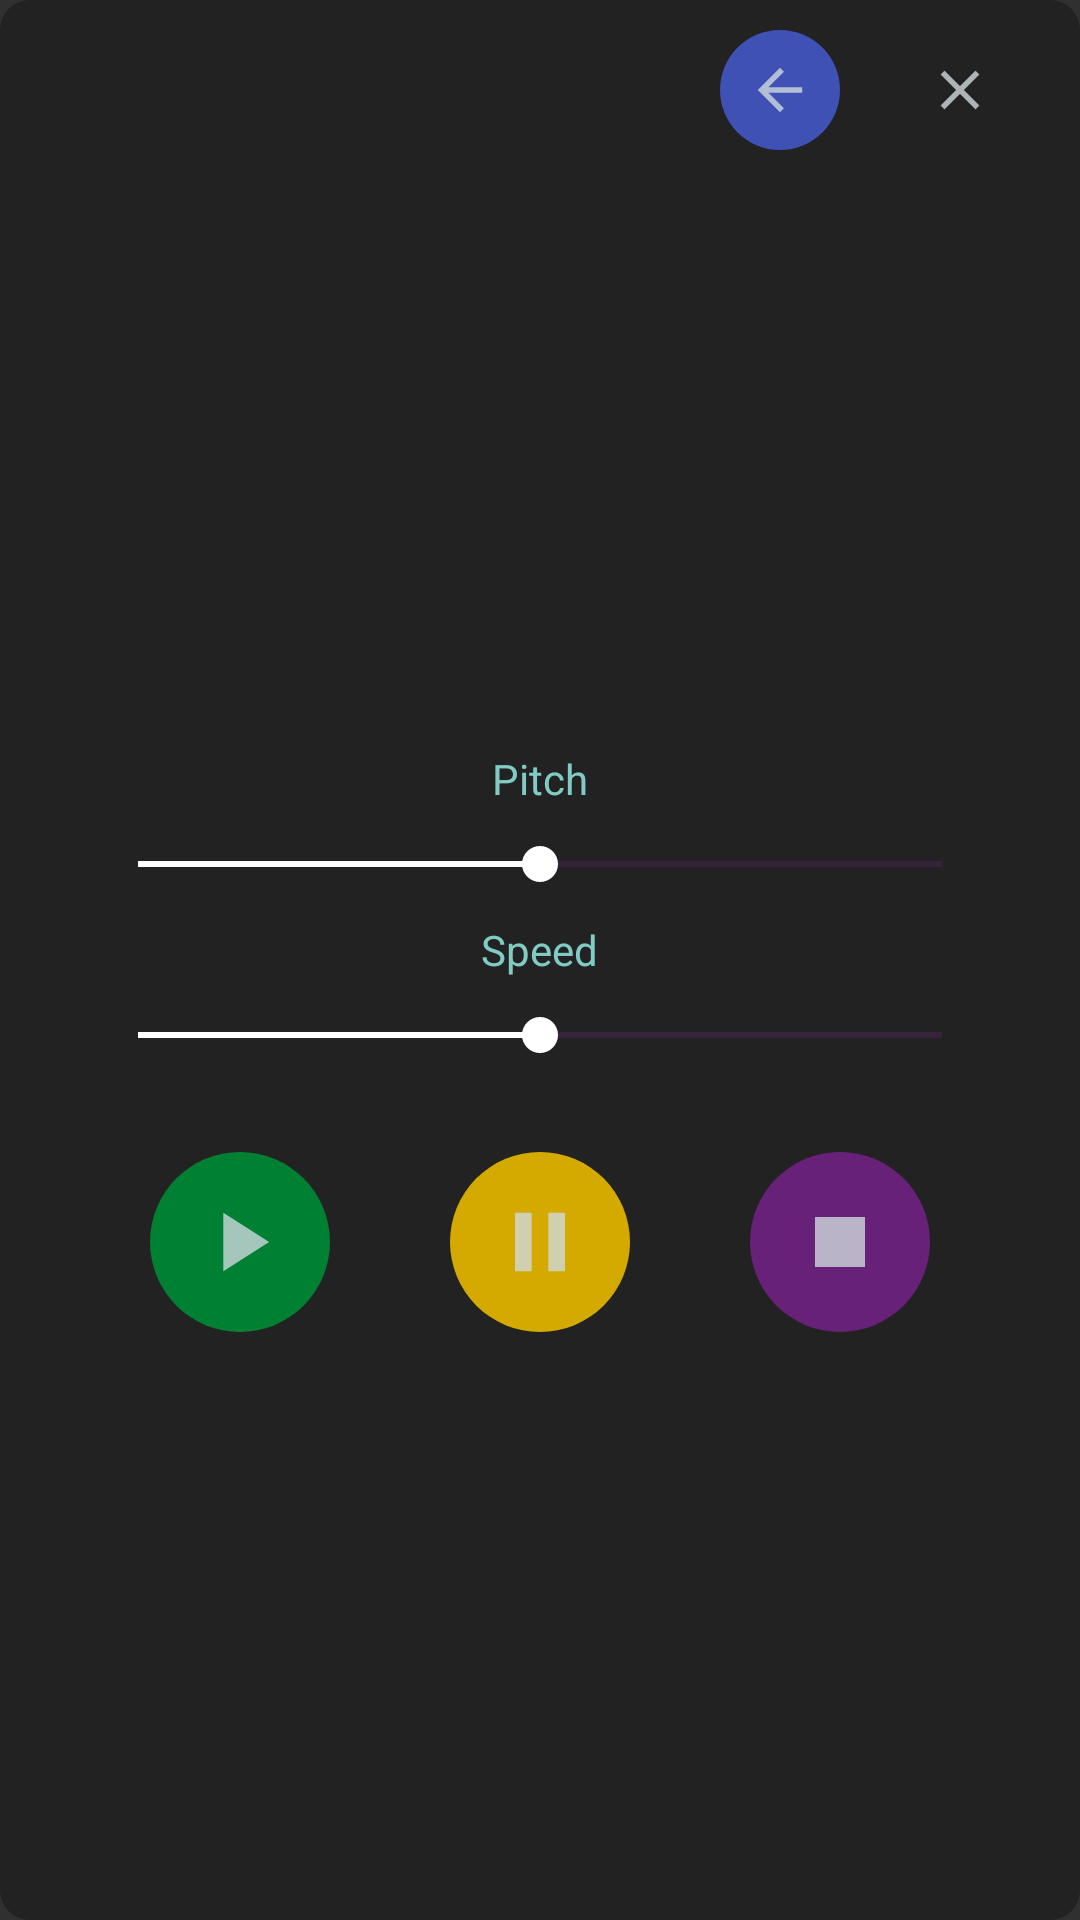

The Android layout XML behind this screen, and the referenced resources:
<!-- AndroidManifest.xml: application theme LightTheme -->
<!-- res/layout/speech_popup.xml -->
<?xml version="1.0" encoding="utf-8"?>
<LinearLayout xmlns:android="http://schemas.android.com/apk/res/android"
    xmlns:app="http://schemas.android.com/apk/res-auto"
    android:layout_width="350dp"
    android:layout_height="475dp"
    android:layout_gravity="center"
    android:background="@drawable/rounded_popup"
    android:orientation="vertical"
    android:padding="10dp">

    <LinearLayout
        android:layout_width="match_parent"
        android:layout_height="wrap_content"
        android:layout_gravity="center_horizontal"
        android:gravity="end"
        android:orientation="horizontal">

        <ImageButton
            android:id="@+id/SpeakBackButton"
            android:layout_width="40dp"
            android:layout_height="40dp"
            android:layout_marginStart="10dp"
            android:layout_marginEnd="10dp"
            android:background="@drawable/blue_rounded_button"
            android:scaleType="fitXY"
            android:contentDescription="@string/BackButtonContentDescription"
            app:srcCompat="@drawable/ic_back" />

        <ImageButton
            android:id="@+id/SpeakCloseButton"
            android:layout_width="40dp"
            android:layout_height="40dp"
            android:layout_marginStart="10dp"
            android:layout_marginEnd="10dp"
            android:background="@drawable/red_rounded_button"
            android:scaleType="fitXY"
            android:contentDescription="@string/CloseButtonContentDescription"
            app:srcCompat="@drawable/ic_close" />
    </LinearLayout>

    <TextView
        android:id="@+id/SpeakDisplayTextView"
        android:layout_width="match_parent"
        android:layout_height="150dp"
        android:layout_margin="20dp"
        android:textColor="@color/colorLightText"
        android:scrollY="40dp"
        android:textIsSelectable="true" />

    <TextView
        android:id="@+id/PitchLabel"
        android:layout_width="wrap_content"
        android:layout_height="wrap_content"
        android:layout_gravity="center_horizontal"
        android:textColor="@color/colorLightTitle"
        android:layout_marginTop="10dp"
        android:text="@string/pitch" />

    <SeekBar
        android:id="@+id/PitchSeekBar"
        android:layout_width="300dp"
        android:layout_height="wrap_content"
        android:layout_gravity="center_horizontal"
        android:layout_marginTop="10dp"
        android:progress="50"
        android:progressTint="#ffffff"
        android:thumbTint="#ffffff" />

    <TextView
        android:id="@+id/SpeedLabel"
        android:layout_width="wrap_content"
        android:layout_height="wrap_content"
        android:layout_gravity="center_horizontal"
        android:layout_marginTop="10dp"
        android:textColor="@color/colorLightTitle"
        android:text="@string/speed" />

    <SeekBar
        android:id="@+id/SpeedSeekBar"
        android:layout_width="300dp"
        android:layout_height="wrap_content"
        android:layout_gravity="center_horizontal"
        android:layout_marginTop="10dp"
        android:progress="50"
        android:progressTint="#ffffff"
        android:thumbTint="#ffffff" />

    <LinearLayout
        android:layout_width="wrap_content"
        android:layout_height="wrap_content"
        android:layout_gravity="center"
        android:layout_marginTop="10dp">

        <ImageButton
            android:id="@+id/SpeakButton"
            android:layout_width="60dp"
            android:layout_height="60dp"
            android:layout_margin="20dp"
            android:background="@drawable/rounded_button_three"
            android:contentDescription="@string/SpeakButtonContentDescription"
            app:srcCompat="@drawable/ic_play"
            android:scaleType="fitXY"/>
        <ImageButton
            android:id="@+id/PauseButton"
            android:layout_width="60dp"
            android:layout_height="60dp"
            android:layout_margin="20dp"
            android:background="@drawable/rounded_button_two"
            android:contentDescription="@string/PauseButtonContentDescription"
            app:srcCompat="@drawable/ic_pause"
            android:scaleType="fitXY"/>

        <ImageButton
            android:id="@+id/StopButton"
            android:layout_width="60dp"
            android:layout_height="60dp"
            android:layout_margin="20dp"
            android:background="@drawable/rounded_button_one"
            android:contentDescription="@string/StopButtonContentDescription"
            app:srcCompat="@drawable/ic_stop"
            android:scaleType="fitXY"/>
    </LinearLayout>

</LinearLayout>
<!-- resources referenced by this layout -->
<resources>
  <color name="colorLightText">#eeeeee</color>
  <color name="colorLightTitle">#80CBC4</color>
  <!-- drawable blue_rounded_button (drawable) -->
  <?xml version="1.0" encoding="utf-8"?>
  <shape xmlns:android="http://schemas.android.com/apk/res/android"
  android:shape = "rectangle">
  <solid android:color="@color/colorBlue" />
  <corners android:bottomRightRadius="40dp"
      android:bottomLeftRadius="40dp"
      android:topRightRadius="40dp"
      android:topLeftRadius="40dp"/>
  </shape>
  <!-- drawable ic_stop (drawable-anydpi) -->
  <vector xmlns:android="http://schemas.android.com/apk/res/android"
      android:width="24dp"
      android:height="24dp"
      android:viewportWidth="43.2"
      android:viewportHeight="43.2"
      android:tint="?attr/colorPrimary"
      android:alpha="0.8">
    <group android:translateX="9.6"
        android:translateY="9.6">
        <path
            android:fillColor="#FF000000"
            android:pathData="M6,6h12v12H6z"/>
    </group>
  </vector>
  <!-- drawable rounded_button_one (drawable) -->
  <?xml version="1.0" encoding="utf-8"?>
  <shape xmlns:android="http://schemas.android.com/apk/res/android"
  android:shape = "rectangle">
  <solid android:color="?attr/colorControlNormal" />
  <corners android:bottomRightRadius="40dp"
      android:bottomLeftRadius="40dp"
      android:topRightRadius="40dp"
      android:topLeftRadius="40dp"/>
  </shape>
  <!-- drawable rounded_button_three (drawable) -->
  <?xml version="1.0" encoding="utf-8"?>
  <shape xmlns:android="http://schemas.android.com/apk/res/android"
  android:shape = "rectangle">
  <solid android:color="?attr/colorControlActivated" />
  <corners android:bottomRightRadius="40dp"
      android:bottomLeftRadius="40dp"
      android:topRightRadius="40dp"
      android:topLeftRadius="40dp"/>
  </shape>
  <!-- drawable rounded_button_two (drawable) -->
  <?xml version="1.0" encoding="utf-8"?>
  <shape xmlns:android="http://schemas.android.com/apk/res/android"
  android:shape = "rectangle">
  <solid android:color="?attr/colorControlHighlight" />
  <corners android:bottomRightRadius="40dp"
      android:bottomLeftRadius="40dp"
      android:topRightRadius="40dp"
      android:topLeftRadius="40dp"/>
  </shape>
  <!-- drawable rounded_popup (drawable) -->
  <?xml version="1.0" encoding="utf-8"?>
  <shape xmlns:android="http://schemas.android.com/apk/res/android"
  android:shape = "rectangle">
  <solid android:color="@color/colorDarkBackground" />
  <corners android:bottomRightRadius="10dp"
      android:bottomLeftRadius="10dp"
      android:topRightRadius="10dp"
      android:topLeftRadius="10dp"/>
  </shape>
  <string name="BackButtonContentDescription">Back</string>
  <string name="CloseButtonContentDescription">Close</string>
  <string name="PauseButtonContentDescription">Pause</string>
  <string name="SpeakButtonContentDescription">Close</string>
  <string name="StopButtonContentDescription">Stop</string>
  <string name="pitch">Pitch</string>
  <string name="speed">Speed</string>
  <color name="colorBlue">#3F51B5</color>
  <color name="colorDarkBackground">#222222</color>
  <color name="lightPrimary">#CFD8DC</color>
  <color name="lightPrimaryVarient">#B0BEC5</color>
  <color name="darkPrimary">#263238</color>
  <color name="lightDefaultText">#000000</color>
  <color name="lightTitleText">#37474F</color>
  <color name="lightHintText">#607D8B</color>
  <color name="lightFancyFive">#E53935</color>
  
      Theme Dark
  <color name="lightFancyFour">#1E88E5</color>
  <color name="lightFancyThree">#008033</color>
  <color name="lightFancyTwo">#D4AA00</color>
  <color name="lightFancyOne">#672178</color>
</resources>
